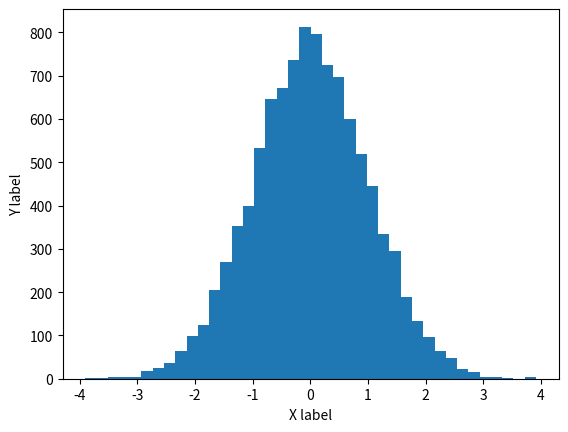

Write Python code to recreate this figure. (Note: this script raises an exception after producing the figure.)
#!/usr/bin/env python
# coding: utf-8

# #Python Primer
# 
# ```{admonition} If you dont gets runing yet a local python
# installaton use the loaded book on google-colab at
# https://colab.research.google.com/<link-removed> 
# ```
# 
# **IMPORTANT** : Please have a look at `Help->User Interface Tour` and `Help->Keyboard Shortcuts` in the toolbar above that will help you get started.

# In[1]:


# Useful starting lines
import numpy as np
import matplotlib.pyplot as plt

get_ipython().run_line_magic('matplotlib', 'inline')
get_ipython().run_line_magic('load_ext', 'autoreload')
get_ipython().run_line_magic('autoreload', '2')


# In[2]:


# Check the Python version
import sys
if sys.version.startswith("3."):
  print("You are running Python 3. Good job :)")
else:
  print("This notebook requires Python 3.\nIf you are using Google Colab, go to Runtime > Change runtime type and choose Python 3.")


# # Notebook Basics

# A cell contains any type of python inputs (expression, function definitions, etc...). Running a cell is equivalent to input this block in the python interpreter. The notebook will print the output of the last executed line.

# In[3]:


1


# In[4]:


x = [2,3,4]

def my_function(l):
    l.append(12)


# In[5]:


my_function(x)

x


# In[6]:


# Matplotlib is used for plotting, plots are directly embedded in the
# notebook thanks to the '%matplolib inline' command at the beginning
plt.hist(np.random.randn(10000), bins=40)
plt.xlabel('X label')
plt.ylabel('Y label')


# Numpy Basics
# ============

# **IMPORTANT** : the numpy documentation is quite good. The Notebook system is really good to help you. Use the Auto-Completion with `Tab`, and use `Shift+Tab` to get the complete documentation about the current function (when the cursor is between the parenthesis of the function for instance).
# 
# For example, you want to multiply two arrays. `np.mul` + `Tab` complete to the only valid function `np.multiply`. Then using `Shift+Tab` you learn `np.multiply` is actually the element-wise multiplication and is equivalent to the `*` operator.

# In[7]:


np.multiply


# ### Creation of arrays
# 
# Creating ndarrays (`np.zeros`, `np.ones`) is done by giving the shape as an iterable (List or Tuple). An integer is also accepted for one-dimensional array.
# 
# `np.eye` creates an identity matrix.
# 
# You can also create an array by giving iterables to it.
# 
# (NB : The random functions `np.random.rand` and `np.random.randn` are exceptions though)

# In[8]:


np.zeros(4)


# In[9]:


np.eye(3)


# In[10]:


np.array([[1,3,4],[2,5,6]])


# In[11]:


np.arange(10)  # NB : np.array(range(10)) is a slightly more complicated equivalent


# In[12]:


np.random.randn(3, 4) # normal distributed values


# In[13]:


# 3-D tensor
tensor_3 = np.ones((2, 4, 2))
tensor_3


# ### ndarray basics
# 
# A ndarray python object is just a reference to the data location and its characteristics.
# 
# All numpy operations applying on an array can be called np._function_(a) or a._function_() (i.e `np.sum(a)` or `a.sum()`)
# 
# It has an attribute `shape` that returns a tuple of the different dimensions of the ndarray. It also has an attribute `dtype` that describes the type of data of the object (default type is `float64`)
# 
# **WARNING** because of the object structure, unless you call `copy()` copying the reference is not copying the data.

# In[14]:


tensor_3.shape, tensor_3.dtype


# In[15]:


a = np.array([[1.0, 2.0], [5.0, 4.0]])
b = np.array([[4, 3], [2, 1]])
(b.dtype, a.dtype) # each array has a data type (casting rules apply for int -> float)


# In[16]:


np.array(["Mickey", "Mouse"]) # can hold more than just numbers


# In[17]:


a = np.array([[1.0, 2.0], [5.0, 4.0]])
b = a  # Copying the reference only
b[0,0] = 3
a


# In[18]:


a = np.array([[1.0, 2.0], [5.0, 4.0]])
b = a.copy()  # Deep-copy of the data
b[0,0] = 3
a


# #### Basic operators are working element-wise (+, -, *, /)
# 
# When trying to apply operators for arrays with different sizes, they are very specific rules that you might want to understand in the future : http://docs.scipy.org/doc/numpy/user/basics.broadcasting.html

# In[19]:


np.ones((2, 4)) * np.random.randn(2, 4)


# In[20]:


np.eye(3) - np.ones((3,3))


# In[21]:


print(a)
print(a.shape)  # Get shape
print(a.shape[0])  # Get size of first dimension


# #### Accessing elements and slicing
# 
# For people uncomfortable with the slicing of arrays, please have a look at the 'Indexing and Slicing' section of http://www.python-course.eu/numpy.php

# In[22]:


print(a[0])  # Get first line (slice for the first dimension)
print(a[:, 1])  # Get second column (slice for the second dimension)
print(a[0, 1])  # Get first line second column element


# #### Changing the shape of arrays
# 
# `ravel` creates a flattened view of an array (1-D representation) whereas `flatten` creates flattened copy of the array.
# 
# `reshape` allows in-place modification of the shape of the data. `transpose` shuffles the dimensions.
# 
# `np.newaxis` allows the creation of empty dimensions.

# In[23]:


a = np.array([[1.0, 2.0], [5.0, 4.0]])
b = np.array([[4, 3], [2, 1]])
v = np.array([0.5, 2.0])


# In[24]:


print(a)
print(a.T)  # Equivalent : a.tranpose(), np.transpose(a)
print(a.ravel())


# In[25]:


c = np.random.randn(4,5)
print(c.shape)
print(c[np.newaxis].shape)  # Adding a dimension
print(c.T.shape)  
print(c.reshape([10,2]).shape)
print(c)
print(c.reshape([10,2]))


# In[26]:


a.reshape((-1, 1)) # a[-1] means 'whatever needs to go there'


# #### Reduction operations
# 
# Reduction operations (`np.sum`, `np.max`, `np.min`, `np.std`) work on the flattened ndarray by default. You can specify the reduction axis as an argument

# In[27]:


np.sum(a), np.sum(a, axis=0), np.sum(a, axis=1) # reduce-operations reduce the whole array if no axis is specified


# #### Linear-algebra operations

# In[28]:


np.dot(a, b) # matrix multiplication


# In[29]:


# Other ways of writing matrix multiplication, the '@' operator for matrix multiplication
# was introduced in Python 3.5
np.allclose(a.dot(b), a @ b)


# In[30]:


# For other linear algebra operations, use the np.linalg module
np.linalg.eig(a)  # Eigen-decomposition


# In[31]:


print(np.linalg.inv(a))  # Inverse
np.allclose(np.linalg.inv(a) @ a, np.identity(a.shape[1]))  # a^-1 * a = Id


# In[32]:


np.linalg.solve(a, v) # solves ax = v


# #### Grouping operations
# 
# Grouping operations (`np.stack`, `np.hstack`, `np.vstack`, `np.concatenate`) take an iterable of ndarrays and not ndarrays as separate arguments : np.concatenate([a,b]) and not np.concatenate(a,b).

# In[33]:


np.hstack([a, b])


# In[34]:


np.vstack([a, b])


# In[35]:


np.vstack([a, b]) + v # broadcasting


# In[36]:


np.hstack([a, b]) + v # does not work


# In[ ]:


np.hstack([a, b]) + v.T # transposing a 1-D array achieves nothing


# In[ ]:


np.hstack([a, b]) + v.reshape((-1, 1)) # reshaping to convert v from a (2,) vector to a (2,1) matrix


# In[ ]:


np.hstack([a, b]) + v[:, np.newaxis] # equivalently, we can add an axis


# ## Working on subset of the elements
# 
# We have two ways in order to apply operations on subparts of arrays (besides slicing).
# 
# #### Slicing reminders

# In[ ]:


r = np.random.randint(0, 10, size=(3, 4))


# In[ ]:


r


# In[ ]:


r[0], r[1]


# In[ ]:


r[0:2]


# In[ ]:


r[1][2] # regular python


# In[ ]:


r[1, 2] # numpy


# In[ ]:


r[:, 1:3]


# #### Binary masks
# 
# Using logical operations on arrays give a binary mask. Using a binary mask as indexing acts as a filter and outputs just the very elements where the value is True. This gives a memoryview of the array that can get modified.

# In[ ]:


r > 5  # Binary element-wise result


# In[ ]:


r[r > 5]  # Use the binary mask as filter


# In[ ]:


r[r > 5] = 999  # Modify the corresponding values with a constant


# In[ ]:


r


# #### Working with indices
# 
# The second way to work on subpart of arrays are through indices. Usually you'd use one array per dimension with matching indices.
# 
# **WARNING** : indices are usually slower than binary masks because it is harder to be parallelized by the underlying BLAS library.

# In[ ]:


# Get the indices where the condition is true, gives a tuple whose length
# is the number of dimensions of the input array
np.where(r == 999)


# In[ ]:


print(np.where(np.arange(10) < 5))  # Is a 1-tuple
np.where(np.arange(10) < 5)[0]  # Accessing the first element gives the indices array


# In[ ]:


np.where(r == 999, -10, r+1000)  # Ternary condition, if True take element from first array, otherwise from second


# In[ ]:


r[(np.array([1,2]), np.array([2,2]))]  # Gets the view corresponding to the indices. NB : iterable of arrays as indexing


# # Working with arrays, examples
# 
# Thanks to all these tools, you should be able to avoid writing almost any for-loops which are extremely costly in Python (even more than in Matlab, because good JIT engines are yet to come). In case you **really** need for-loops for array computation (usually not needed but it happens) have a look at http://numba.pydata.org/ (_For advanced users_)
# 
# #### Counting the number of positive elements that satisfy a condition

# In[ ]:


numbers = np.random.randn(1000, 1000)


# In[ ]:


get_ipython().run_cell_magic('timeit', ' # Naive version', 'my_sum = 0\nfor n in numbers.ravel():\n    if n>0:\n        my_sum += 1')


# In[ ]:


get_ipython().run_line_magic('timeit', 'np.sum(numbers > 0)')


# #### Compute polynomial for a lot of values

# In[ ]:


X = np.random.randn(10000)


# In[ ]:


get_ipython().run_cell_magic('timeit', ' # Naive version', 'my_result = np.zeros(len(X))\nfor i, x in enumerate(X.ravel()):\n    my_result[i] = 1 + x + x**2 + x**3 + x**4')


# In[ ]:


get_ipython().run_line_magic('timeit', '1 + X + X**2 + X**3 + X**4')


# ## SciPy
# 
# SciPy is a collection of libraries more specialized than Numpy. It is the equivalent of toolboxes in Matlab.
# 
# Have a look at their collection: http://docs.scipy.org/doc/scipy/reference/
# 
# Many traditionnal functions are coded there.

# In[ ]:


X = np.random.randn(1000)


# In[ ]:


from scipy.fftpack import fft
plt.plot(fft(X).real)


# In[ ]:




